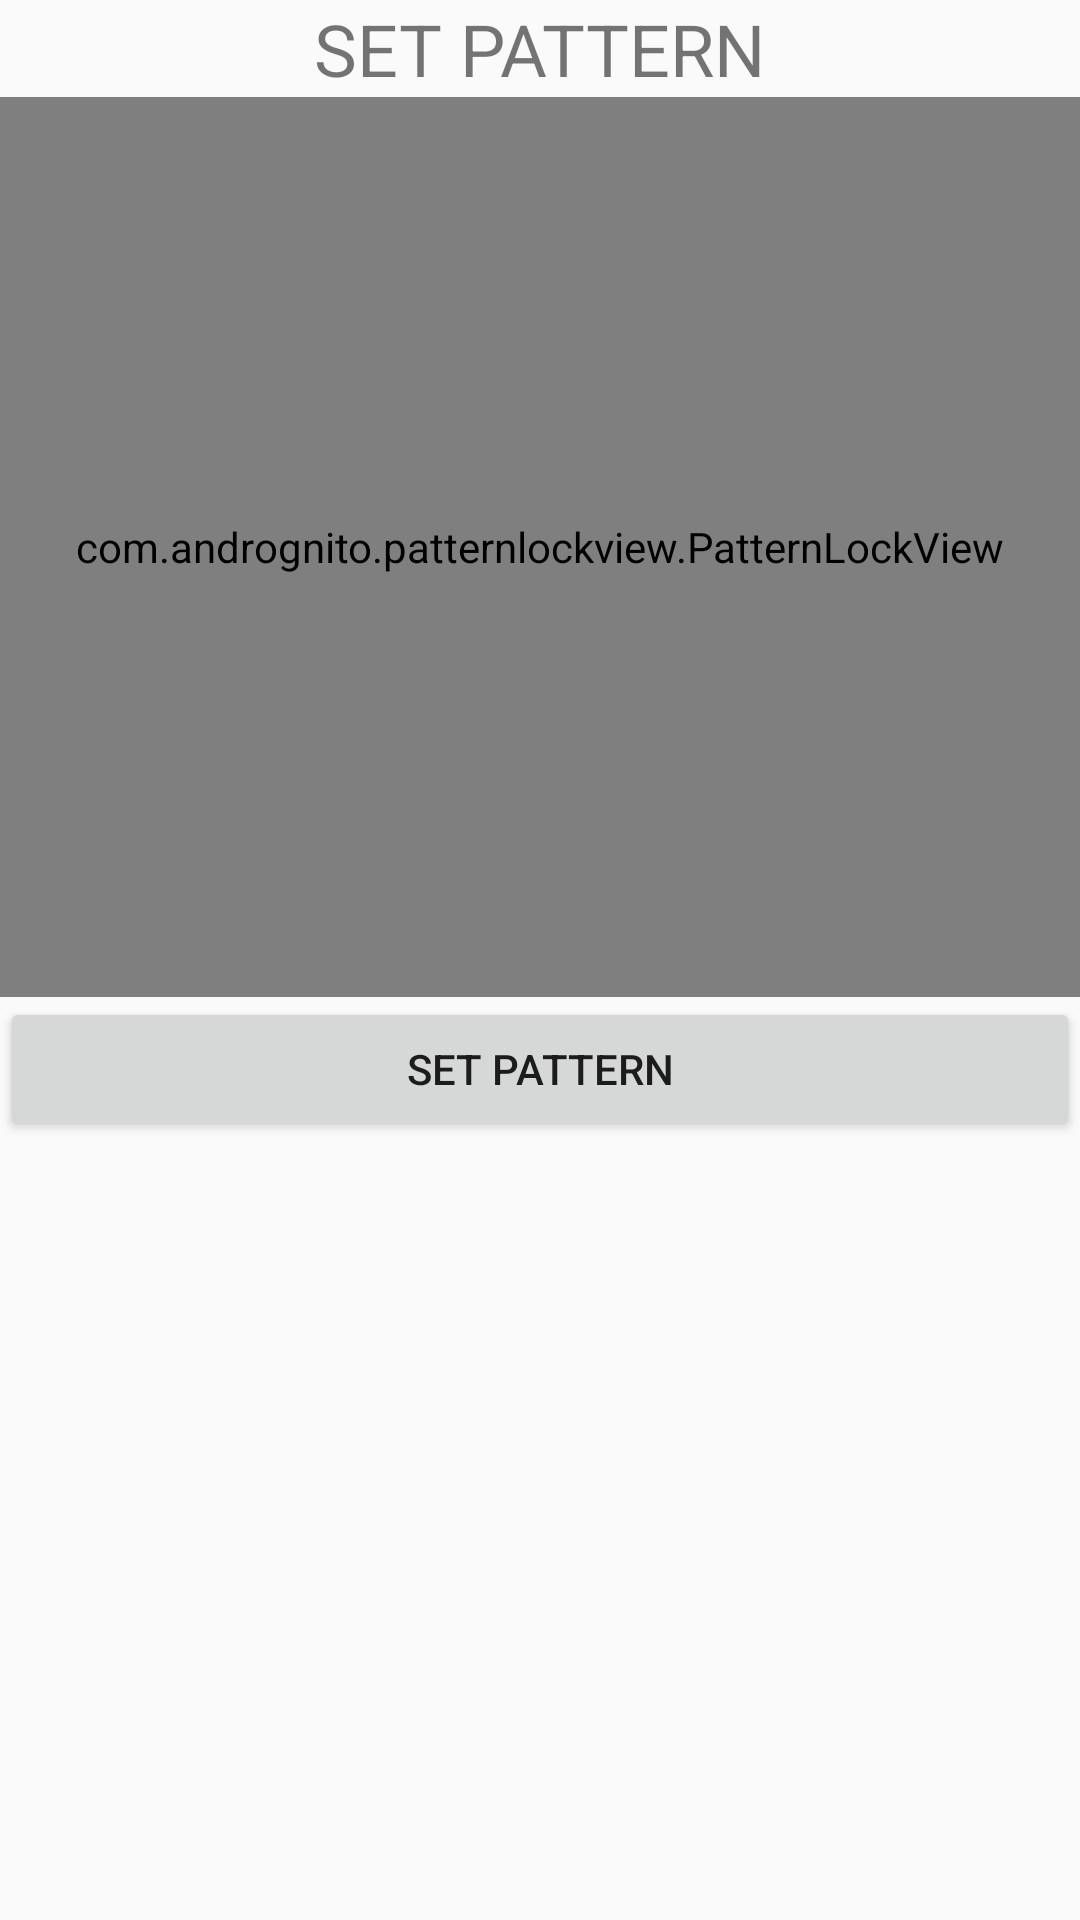

Produce the Android XML layout that renders to this screen, including the resource entries it uses.
<!-- AndroidManifest.xml: application theme FullScreen -->
<!-- res/layout/activity_main.xml -->
<?xml version="1.0" encoding="utf-8"?>
<LinearLayout xmlns:android="http://schemas.android.com/apk/res/android"
    xmlns:app="http://schemas.android.com/apk/res-auto"
    xmlns:tools="http://schemas.android.com/tools"
    android:layout_width="match_parent"
    android:layout_height="match_parent"
    android:orientation="vertical"
    tools:context="com.lockproject.thomaz.lockproject.MainActivity">

    <TextView
        android:layout_width="wrap_content"
        android:layout_height="wrap_content"
        android:text="SET PATTERN"
        android:textSize="24sp"
        android:layout_gravity="center_horizontal"
        />

    <LinearLayout
        android:orientation="vertical"
        android:background="#333639"
        android:layout_width="match_parent"
        android:layout_height="wrap_content">

        <com.andrognito.patternlockview.PatternLockView
            android:id="@+id/pattern_lock_view"
            android:layout_width="match_parent"
            android:layout_height="300dp" />

    </LinearLayout>

    <Button
        android:id="@+id/btnSetPattern"
        android:text="SET PATTERN"
        android:layout_width="match_parent"
        android:layout_height="wrap_content" />


</LinearLayout>
<!-- resources referenced by this layout -->
<resources>
  <style name="FullScreen" parent="AppTheme">
          
          <item name="windowNoTitle">false</item>
          
          <item name="android:windowFullscreen">true</item>
          <item name="android:windowContentOverlay">@null</item>
      </style>
  <style name="AppTheme" parent="Theme.AppCompat.Light.DarkActionBar">
          
          <item name="colorPrimary">@color/colorPrimary</item>
          <item name="colorPrimaryDark">@color/colorPrimaryDark</item>
          <item name="colorAccent">@color/colorAccent</item>
      </style>
  <!-- not gathered from this repository: default colours our renderer supplied (Android Studio template values) -->
  <color name="colorPrimary">#FF6200EE</color>
  <color name="colorPrimaryDark">#FF3700B3</color>
  <color name="colorAccent">#FF03DAC5</color>
</resources>
